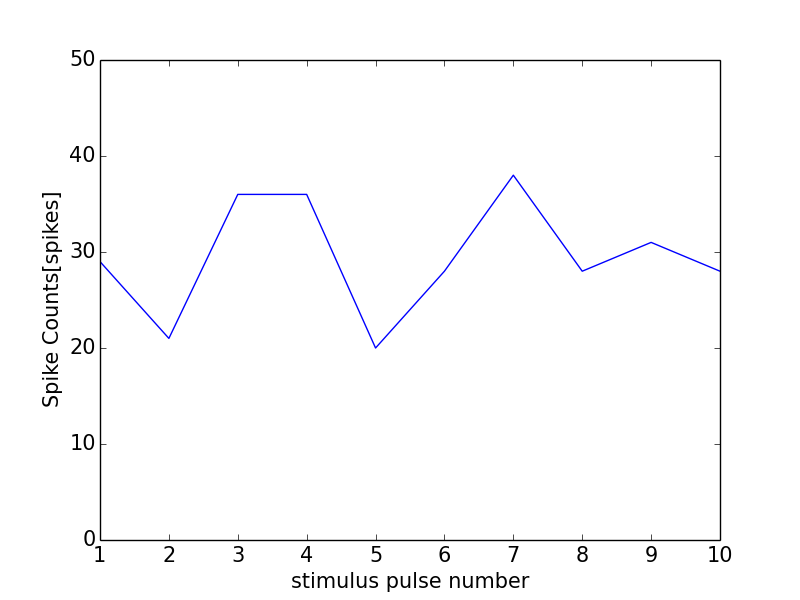

The table this chart was drawn from, first rows:
0, 0.0
0, 0
1, 29
2, 21
3, 36
4, 36
5, 20
6, 28
7, 38
8, 28
9, 31
10, 28
11, 1
